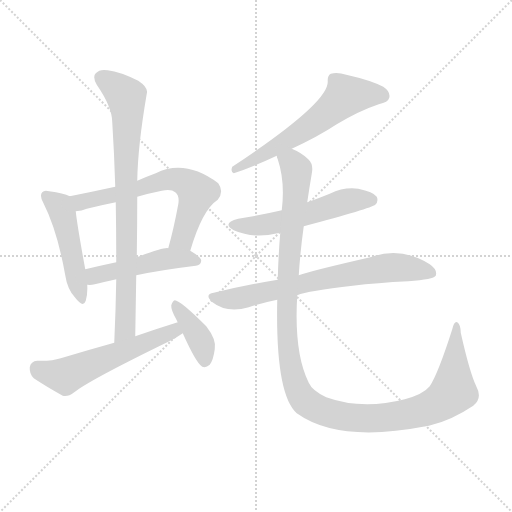
t = 0.00 s
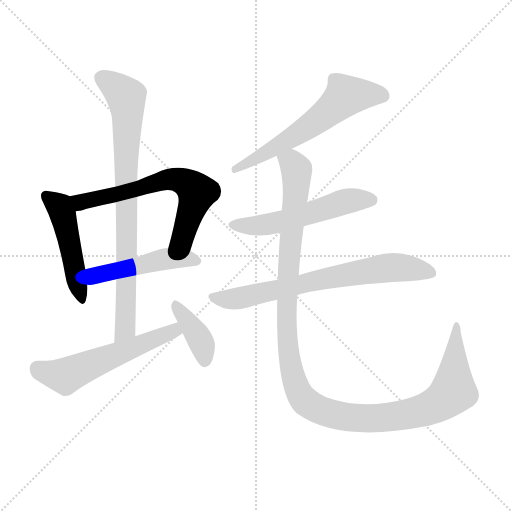
t = 1.54 s
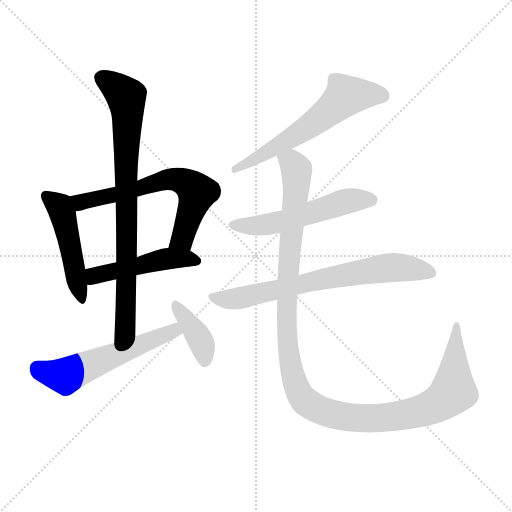
t = 3.08 s
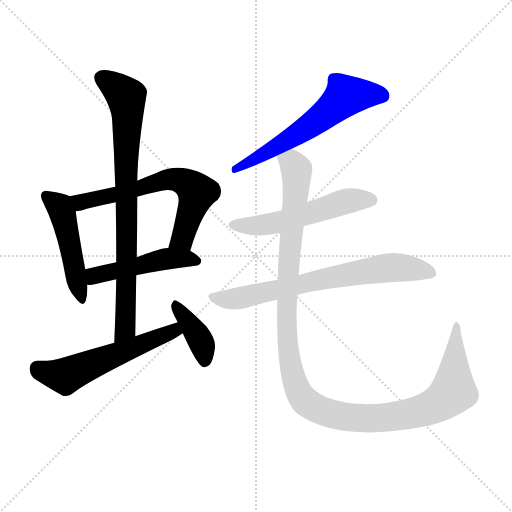
t = 4.63 s
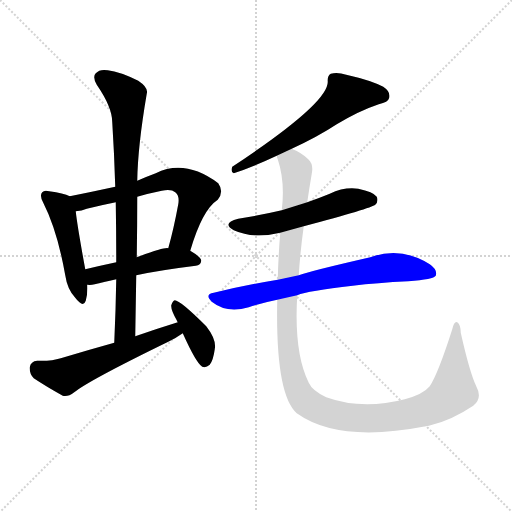
t = 6.17 s
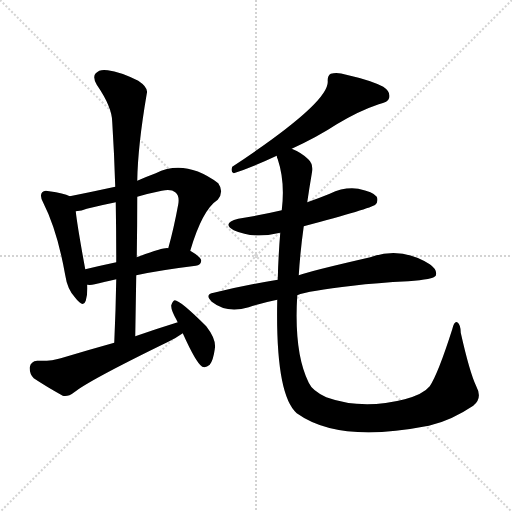
t = 7.71 s

The animated SVG that drew these frames (rendered in a browser with its animation timeline set to each time). Animation: 10 CSS @keyframes rules; one cycle of 7.71 s.

<svg version="1.1" viewBox="0 0 1024 1024" xmlns="http://www.w3.org/2000/svg">
  <g stroke="lightgray" stroke-dasharray="1,1" stroke-width="1" transform="scale(4, 4)">
    <line x1="0" y1="0" x2="256" y2="256"></line>
    <line x1="256" y1="0" x2="0" y2="256"></line>
    <line x1="128" y1="0" x2="128" y2="256"></line>
    <line x1="0" y1="128" x2="256" y2="128"></line>
  </g>
<g transform="scale(1, -1) translate(0, -900)">
   <style type="text/css">
    @keyframes keyframes0 {
      from {
       stroke: blue;
       stroke-dashoffset: 478;
       stroke-width: 128;
       }
       61% {
       animation-timing-function: step-end;
       stroke: blue;
       stroke-dashoffset: 0;
       stroke-width: 128;
       }
       to {
       stroke: black;
       stroke-width: 1024;
       }
       }
       #make-me-a-hanzi-animation-0 {
         animation: keyframes0 0.638997s both;
         animation-delay: 0.000000s;
         animation-timing-function: linear;
       }
    @keyframes keyframes1 {
      from {
       stroke: blue;
       stroke-dashoffset: 642;
       stroke-width: 128;
       }
       68% {
       animation-timing-function: step-end;
       stroke: blue;
       stroke-dashoffset: 0;
       stroke-width: 128;
       }
       to {
       stroke: black;
       stroke-width: 1024;
       }
       }
       #make-me-a-hanzi-animation-1 {
         animation: keyframes1 0.772461s both;
         animation-delay: 0.638997s;
         animation-timing-function: linear;
       }
    @keyframes keyframes2 {
      from {
       stroke: blue;
       stroke-dashoffset: 475;
       stroke-width: 128;
       }
       61% {
       animation-timing-function: step-end;
       stroke: blue;
       stroke-dashoffset: 0;
       stroke-width: 128;
       }
       to {
       stroke: black;
       stroke-width: 1024;
       }
       }
       #make-me-a-hanzi-animation-2 {
         animation: keyframes2 0.636556s both;
         animation-delay: 1.411458s;
         animation-timing-function: linear;
       }
    @keyframes keyframes3 {
      from {
       stroke: blue;
       stroke-dashoffset: 808;
       stroke-width: 128;
       }
       72% {
       animation-timing-function: step-end;
       stroke: blue;
       stroke-dashoffset: 0;
       stroke-width: 128;
       }
       to {
       stroke: black;
       stroke-width: 1024;
       }
       }
       #make-me-a-hanzi-animation-3 {
         animation: keyframes3 0.907552s both;
         animation-delay: 2.048014s;
         animation-timing-function: linear;
       }
    @keyframes keyframes4 {
      from {
       stroke: blue;
       stroke-dashoffset: 558;
       stroke-width: 128;
       }
       64% {
       animation-timing-function: step-end;
       stroke: blue;
       stroke-dashoffset: 0;
       stroke-width: 128;
       }
       to {
       stroke: black;
       stroke-width: 1024;
       }
       }
       #make-me-a-hanzi-animation-4 {
         animation: keyframes4 0.704102s both;
         animation-delay: 2.955566s;
         animation-timing-function: linear;
       }
    @keyframes keyframes5 {
      from {
       stroke: blue;
       stroke-dashoffset: 387;
       stroke-width: 128;
       }
       56% {
       animation-timing-function: step-end;
       stroke: blue;
       stroke-dashoffset: 0;
       stroke-width: 128;
       }
       to {
       stroke: black;
       stroke-width: 1024;
       }
       }
       #make-me-a-hanzi-animation-5 {
         animation: keyframes5 0.564941s both;
         animation-delay: 3.659668s;
         animation-timing-function: linear;
       }
    @keyframes keyframes6 {
      from {
       stroke: blue;
       stroke-dashoffset: 598;
       stroke-width: 128;
       }
       66% {
       animation-timing-function: step-end;
       stroke: blue;
       stroke-dashoffset: 0;
       stroke-width: 128;
       }
       to {
       stroke: black;
       stroke-width: 1024;
       }
       }
       #make-me-a-hanzi-animation-6 {
         animation: keyframes6 0.736654s both;
         animation-delay: 4.224609s;
         animation-timing-function: linear;
       }
    @keyframes keyframes7 {
      from {
       stroke: blue;
       stroke-dashoffset: 537;
       stroke-width: 128;
       }
       64% {
       animation-timing-function: step-end;
       stroke: blue;
       stroke-dashoffset: 0;
       stroke-width: 128;
       }
       to {
       stroke: black;
       stroke-width: 1024;
       }
       }
       #make-me-a-hanzi-animation-7 {
         animation: keyframes7 0.687012s both;
         animation-delay: 4.961263s;
         animation-timing-function: linear;
       }
    @keyframes keyframes8 {
      from {
       stroke: blue;
       stroke-dashoffset: 702;
       stroke-width: 128;
       }
       70% {
       animation-timing-function: step-end;
       stroke: blue;
       stroke-dashoffset: 0;
       stroke-width: 128;
       }
       to {
       stroke: black;
       stroke-width: 1024;
       }
       }
       #make-me-a-hanzi-animation-8 {
         animation: keyframes8 0.821289s both;
         animation-delay: 5.648275s;
         animation-timing-function: linear;
       }
    @keyframes keyframes9 {
      from {
       stroke: blue;
       stroke-dashoffset: 1217;
       stroke-width: 128;
       }
       80% {
       animation-timing-function: step-end;
       stroke: blue;
       stroke-dashoffset: 0;
       stroke-width: 128;
       }
       to {
       stroke: black;
       stroke-width: 1024;
       }
       }
       #make-me-a-hanzi-animation-9 {
         animation: keyframes9 1.240397s both;
         animation-delay: 6.469564s;
         animation-timing-function: linear;
       }
</style>
<path d="M 139.5 507.5 Q 127.5 513.5 98.5 517.5 Q 88.5 520.5 84.5 515.5 Q 78.5 509.5 86.5 494.5 Q 114.5 439.5 130.5 349.5 Q 134.5 321.5 150.5 304.5 Q 166.5 283.5 171.5 298.5 Q 175.5 311.5 174.5 330.5 L 170.5 361.5 Q 154.5 448.5 151.5 477.5 C 148.5 503.5 148.5 503.5 139.5 507.5 Z" fill="lightgray"></path> 
<path d="M 380.5 398.5 Q 404.5 480.5 435.5 500.5 Q 448.5 516.5 436.5 533.5 Q 370.5 582.5 311.5 553.5 Q 292.5 546.5 274.5 538.5 L 230.5 526.5 Q 184.5 516.5 139.5 507.5 C 110.5 501.5 121.5 472.5 151.5 477.5 Q 163.5 478.5 173.5 482.5 Q 201.5 489.5 231.5 495.5 L 274.5 506.5 Q 298.5 513.5 323.5 518.5 Q 342.5 522.5 350.5 515.5 Q 359.5 508.5 356.5 491.5 Q 347.5 442.5 336.5 403.5 C 328.5 374.5 371.5 369.5 380.5 398.5 Z" fill="lightgray"></path> 
<path d="M 272.5 349.5 Q 318.5 359.5 391.5 368.5 Q 401.5 369.5 402.5 378.5 Q 402.5 385.5 380.5 398.5 L 336.5 403.5 Q 330.5 406.5 273.5 385.5 L 232.5 375.5 Q 199.5 368.5 170.5 361.5 C 141.5 354.5 144.5 331.5 174.5 330.5 Q 181.5 329.5 189.5 331.5 Q 205.5 335.5 232.5 341.5 L 272.5 349.5 Z" fill="lightgray"></path> 
<path d="M 270.5 227.5 Q 271.5 290.5 272.5 349.5 L 273.5 385.5 Q 274.5 446.5 274.5 506.5 L 274.5 538.5 Q 275.5 607.5 293.5 712.5 Q 297.5 724.5 276.5 738.5 Q 240.5 756.5 215.5 759.5 Q 199.5 762.5 191.5 753.5 Q 184.5 746.5 193.5 730.5 Q 224.5 685.5 224.5 655.5 Q 228.5 592.5 230.5 526.5 L 231.5 495.5 Q 232.5 437.5 232.5 375.5 L 232.5 341.5 Q 231.5 280.5 228.5 214.5 C 227.5 184.5 270.5 197.5 270.5 227.5 Z" fill="lightgray"></path> 
<path d="M 355.5 255.5 Q 313.5 242.5 270.5 227.5 L 228.5 214.5 Q 174.5 199.5 121.5 183.5 Q 103.5 177.5 74.5 178.5 Q 61.5 177.5 59.5 165.5 Q 58.5 152.5 67.5 143.5 Q 91.5 127.5 125.5 108.5 Q 135.5 105.5 148.5 115.5 Q 178.5 139.5 336.5 216.5 Q 351.5 223.5 365.5 233.5 C 390.5 250.5 384.5 264.5 355.5 255.5 Z" fill="lightgray"></path> 
<path d="M 365.5 233.5 Q 392.5 173.5 404.5 166.5 Q 411.5 163.5 419.5 170.5 Q 426.5 179.5 429.5 201.5 Q 433.5 220.5 412.5 247.5 Q 360.5 299.5 349.5 299.5 Q 345.5 298.5 342.5 289.5 Q 341.5 280.5 353.5 259.5 Q 353.5 258.5 355.5 255.5 L 365.5 233.5 Z" fill="lightgray"></path> 
<path d="M 583.5 602.5 Q 635.5 626.5 673.5 651.5 Q 718.5 678.5 757.5 691.5 Q 776.5 695.5 778.5 704.5 Q 781.5 716.5 766.5 726.5 Q 741.5 739.5 692.5 750.5 Q 674.5 756.5 661.5 752.5 Q 654.5 748.5 655.5 736.5 Q 656.5 693.5 464.5 566.5 Q 460.5 556.5 467.5 553.5 Q 504.5 565.5 553.5 588.5 L 583.5 602.5 Z" fill="lightgray"></path> 
<path d="M 607.5 447.5 Q 742.5 483.5 750.5 490.5 Q 757.5 497.5 753.5 506.5 Q 746.5 516.5 716.5 522.5 Q 688.5 526.5 659.5 512.5 Q 637.5 503.5 614.5 495.5 L 563.5 479.5 Q 520.5 469.5 476.5 462.5 Q 442.5 453.5 467.5 439.5 Q 507.5 421.5 560.5 434.5 L 607.5 447.5 Z" fill="lightgray"></path> 
<path d="M 594.5 309.5 Q 615.5 318.5 705.5 328.5 Q 753.5 334.5 816.5 337.5 Q 867.5 341.5 871.5 348.5 Q 875.5 360.5 859.5 371.5 Q 802.5 407.5 740.5 385.5 Q 622.5 358.5 597.5 349.5 L 555.5 340.5 Q 494.5 330.5 427.5 314.5 Q 408.5 311.5 423.5 296.5 Q 453.5 272.5 497.5 285.5 Q 524.5 294.5 554.5 300.5 L 594.5 309.5 Z" fill="lightgray"></path> 
<path d="M 952.5 127.5 Q 939.5 154.5 921.5 234.5 Q 921.5 250.5 914.5 255.5 Q 908.5 258.5 904.5 241.5 Q 876.5 153.5 859.5 127.5 Q 846.5 111.5 809.5 101.5 Q 724.5 79.5 652.5 105.5 Q 624.5 118.5 617.5 134.5 Q 587.5 194.5 594.5 309.5 L 597.5 349.5 Q 600.5 397.5 607.5 447.5 L 614.5 495.5 Q 618.5 523.5 623.5 552.5 Q 627.5 571.5 616.5 581.5 Q 603.5 594.5 583.5 602.5 C 557.5 617.5 545.5 617.5 553.5 588.5 Q 553.5 585.5 555.5 581.5 Q 570.5 536.5 563.5 479.5 L 560.5 434.5 Q 556.5 385.5 555.5 340.5 L 554.5 300.5 Q 550.5 111.5 593.5 73.5 Q 677.5 13.5 851.5 47.5 Q 857.5 48.5 864.5 50.5 Q 904.5 60.5 946.5 88.5 Q 965.5 103.5 952.5 127.5 Z" fill="lightgray"></path> 
      <clipPath id="make-me-a-hanzi-clip-0">
      <path d="M 139.5 507.5 Q 127.5 513.5 98.5 517.5 Q 88.5 520.5 84.5 515.5 Q 78.5 509.5 86.5 494.5 Q 114.5 439.5 130.5 349.5 Q 134.5 321.5 150.5 304.5 Q 166.5 283.5 171.5 298.5 Q 175.5 311.5 174.5 330.5 L 170.5 361.5 Q 154.5 448.5 151.5 477.5 C 148.5 503.5 148.5 503.5 139.5 507.5 Z" fill="lightgray"></path>
      </clipPath>
      <path clip-path="url(#make-me-a-hanzi-clip-0)" d="M 92.5 508.5 L 124.5 474.5 L 161.5 303.5 " fill="none" id="make-me-a-hanzi-animation-0" stroke-dasharray="350 700" stroke-linecap="round"></path>

      <clipPath id="make-me-a-hanzi-clip-1">
      <path d="M 380.5 398.5 Q 404.5 480.5 435.5 500.5 Q 448.5 516.5 436.5 533.5 Q 370.5 582.5 311.5 553.5 Q 292.5 546.5 274.5 538.5 L 230.5 526.5 Q 184.5 516.5 139.5 507.5 C 110.5 501.5 121.5 472.5 151.5 477.5 Q 163.5 478.5 173.5 482.5 Q 201.5 489.5 231.5 495.5 L 274.5 506.5 Q 298.5 513.5 323.5 518.5 Q 342.5 522.5 350.5 515.5 Q 359.5 508.5 356.5 491.5 Q 347.5 442.5 336.5 403.5 C 328.5 374.5 371.5 369.5 380.5 398.5 Z" fill="lightgray"></path>
      </clipPath>
      <path clip-path="url(#make-me-a-hanzi-clip-1)" d="M 147.5 505.5 L 161.5 495.5 L 338.5 541.5 L 373.5 533.5 L 394.5 515.5 L 364.5 422.5 L 344.5 408.5 " fill="none" id="make-me-a-hanzi-animation-1" stroke-dasharray="514 1028" stroke-linecap="round"></path>

      <clipPath id="make-me-a-hanzi-clip-2">
      <path d="M 272.5 349.5 Q 318.5 359.5 391.5 368.5 Q 401.5 369.5 402.5 378.5 Q 402.5 385.5 380.5 398.5 L 336.5 403.5 Q 330.5 406.5 273.5 385.5 L 232.5 375.5 Q 199.5 368.5 170.5 361.5 C 141.5 354.5 144.5 331.5 174.5 330.5 Q 181.5 329.5 189.5 331.5 Q 205.5 335.5 232.5 341.5 L 272.5 349.5 Z" fill="lightgray"></path>
      </clipPath>
      <path clip-path="url(#make-me-a-hanzi-clip-2)" d="M 181.5 339.5 L 196.5 351.5 L 322.5 380.5 L 371.5 383.5 L 392.5 378.5 " fill="none" id="make-me-a-hanzi-animation-2" stroke-dasharray="347 694" stroke-linecap="round"></path>

      <clipPath id="make-me-a-hanzi-clip-3">
      <path d="M 270.5 227.5 Q 271.5 290.5 272.5 349.5 L 273.5 385.5 Q 274.5 446.5 274.5 506.5 L 274.5 538.5 Q 275.5 607.5 293.5 712.5 Q 297.5 724.5 276.5 738.5 Q 240.5 756.5 215.5 759.5 Q 199.5 762.5 191.5 753.5 Q 184.5 746.5 193.5 730.5 Q 224.5 685.5 224.5 655.5 Q 228.5 592.5 230.5 526.5 L 231.5 495.5 Q 232.5 437.5 232.5 375.5 L 232.5 341.5 Q 231.5 280.5 228.5 214.5 C 227.5 184.5 270.5 197.5 270.5 227.5 Z" fill="lightgray"></path>
      </clipPath>
      <path clip-path="url(#make-me-a-hanzi-clip-3)" d="M 203.5 744.5 L 252.5 706.5 L 254.5 689.5 L 250.5 242.5 L 233.5 222.5 " fill="none" id="make-me-a-hanzi-animation-3" stroke-dasharray="680 1360" stroke-linecap="round"></path>

      <clipPath id="make-me-a-hanzi-clip-4">
      <path d="M 355.5 255.5 Q 313.5 242.5 270.5 227.5 L 228.5 214.5 Q 174.5 199.5 121.5 183.5 Q 103.5 177.5 74.5 178.5 Q 61.5 177.5 59.5 165.5 Q 58.5 152.5 67.5 143.5 Q 91.5 127.5 125.5 108.5 Q 135.5 105.5 148.5 115.5 Q 178.5 139.5 336.5 216.5 Q 351.5 223.5 365.5 233.5 C 390.5 250.5 384.5 264.5 355.5 255.5 Z" fill="lightgray"></path>
      </clipPath>
      <path clip-path="url(#make-me-a-hanzi-clip-4)" d="M 74.5 163.5 L 130.5 147.5 L 338.5 235.5 L 356.5 236.5 " fill="none" id="make-me-a-hanzi-animation-4" stroke-dasharray="430 860" stroke-linecap="round"></path>

      <clipPath id="make-me-a-hanzi-clip-5">
      <path d="M 365.5 233.5 Q 392.5 173.5 404.5 166.5 Q 411.5 163.5 419.5 170.5 Q 426.5 179.5 429.5 201.5 Q 433.5 220.5 412.5 247.5 Q 360.5 299.5 349.5 299.5 Q 345.5 298.5 342.5 289.5 Q 341.5 280.5 353.5 259.5 Q 353.5 258.5 355.5 255.5 L 365.5 233.5 Z" fill="lightgray"></path>
      </clipPath>
      <path clip-path="url(#make-me-a-hanzi-clip-5)" d="M 349.5 291.5 L 401.5 217.5 L 409.5 177.5 " fill="none" id="make-me-a-hanzi-animation-5" stroke-dasharray="259 518" stroke-linecap="round"></path>

      <clipPath id="make-me-a-hanzi-clip-6">
      <path d="M 583.5 602.5 Q 635.5 626.5 673.5 651.5 Q 718.5 678.5 757.5 691.5 Q 776.5 695.5 778.5 704.5 Q 781.5 716.5 766.5 726.5 Q 741.5 739.5 692.5 750.5 Q 674.5 756.5 661.5 752.5 Q 654.5 748.5 655.5 736.5 Q 656.5 693.5 464.5 566.5 Q 460.5 556.5 467.5 553.5 Q 504.5 565.5 553.5 588.5 L 583.5 602.5 Z" fill="lightgray"></path>
      </clipPath>
      <path clip-path="url(#make-me-a-hanzi-clip-6)" d="M 765.5 708.5 L 691.5 708.5 L 608.5 640.5 L 497.5 574.5 L 477.5 571.5 L 471.5 561.5 " fill="none" id="make-me-a-hanzi-animation-6" stroke-dasharray="470 940" stroke-linecap="round"></path>

      <clipPath id="make-me-a-hanzi-clip-7">
      <path d="M 607.5 447.5 Q 742.5 483.5 750.5 490.5 Q 757.5 497.5 753.5 506.5 Q 746.5 516.5 716.5 522.5 Q 688.5 526.5 659.5 512.5 Q 637.5 503.5 614.5 495.5 L 563.5 479.5 Q 520.5 469.5 476.5 462.5 Q 442.5 453.5 467.5 439.5 Q 507.5 421.5 560.5 434.5 L 607.5 447.5 Z" fill="lightgray"></path>
      </clipPath>
      <path clip-path="url(#make-me-a-hanzi-clip-7)" d="M 469.5 451.5 L 505.5 447.5 L 546.5 453.5 L 687.5 496.5 L 743.5 499.5 " fill="none" id="make-me-a-hanzi-animation-7" stroke-dasharray="409 818" stroke-linecap="round"></path>

      <clipPath id="make-me-a-hanzi-clip-8">
      <path d="M 594.5 309.5 Q 615.5 318.5 705.5 328.5 Q 753.5 334.5 816.5 337.5 Q 867.5 341.5 871.5 348.5 Q 875.5 360.5 859.5 371.5 Q 802.5 407.5 740.5 385.5 Q 622.5 358.5 597.5 349.5 L 555.5 340.5 Q 494.5 330.5 427.5 314.5 Q 408.5 311.5 423.5 296.5 Q 453.5 272.5 497.5 285.5 Q 524.5 294.5 554.5 300.5 L 594.5 309.5 Z" fill="lightgray"></path>
      </clipPath>
      <path clip-path="url(#make-me-a-hanzi-clip-8)" d="M 425.5 305.5 L 483.5 304.5 L 631.5 339.5 L 768.5 363.5 L 815.5 363.5 L 864.5 353.5 " fill="none" id="make-me-a-hanzi-animation-8" stroke-dasharray="574 1148" stroke-linecap="round"></path>

      <clipPath id="make-me-a-hanzi-clip-9">
      <path d="M 952.5 127.5 Q 939.5 154.5 921.5 234.5 Q 921.5 250.5 914.5 255.5 Q 908.5 258.5 904.5 241.5 Q 876.5 153.5 859.5 127.5 Q 846.5 111.5 809.5 101.5 Q 724.5 79.5 652.5 105.5 Q 624.5 118.5 617.5 134.5 Q 587.5 194.5 594.5 309.5 L 597.5 349.5 Q 600.5 397.5 607.5 447.5 L 614.5 495.5 Q 618.5 523.5 623.5 552.5 Q 627.5 571.5 616.5 581.5 Q 603.5 594.5 583.5 602.5 C 557.5 617.5 545.5 617.5 553.5 588.5 Q 553.5 585.5 555.5 581.5 Q 570.5 536.5 563.5 479.5 L 560.5 434.5 Q 556.5 385.5 555.5 340.5 L 554.5 300.5 Q 550.5 111.5 593.5 73.5 Q 677.5 13.5 851.5 47.5 Q 857.5 48.5 864.5 50.5 Q 904.5 60.5 946.5 88.5 Q 965.5 103.5 952.5 127.5 Z" fill="lightgray"></path>
      </clipPath>
      <path clip-path="url(#make-me-a-hanzi-clip-9)" d="M 560.5 586.5 L 583.5 574.5 L 593.5 560.5 L 572.5 242.5 L 584.5 153.5 L 600.5 110.5 L 614.5 94.5 L 676.5 68.5 L 735.5 63.5 L 817.5 71.5 L 872.5 90.5 L 906.5 119.5 L 913.5 249.5 " fill="none" id="make-me-a-hanzi-animation-9" stroke-dasharray="1089 2178" stroke-linecap="round"></path>

</g>
</svg>
